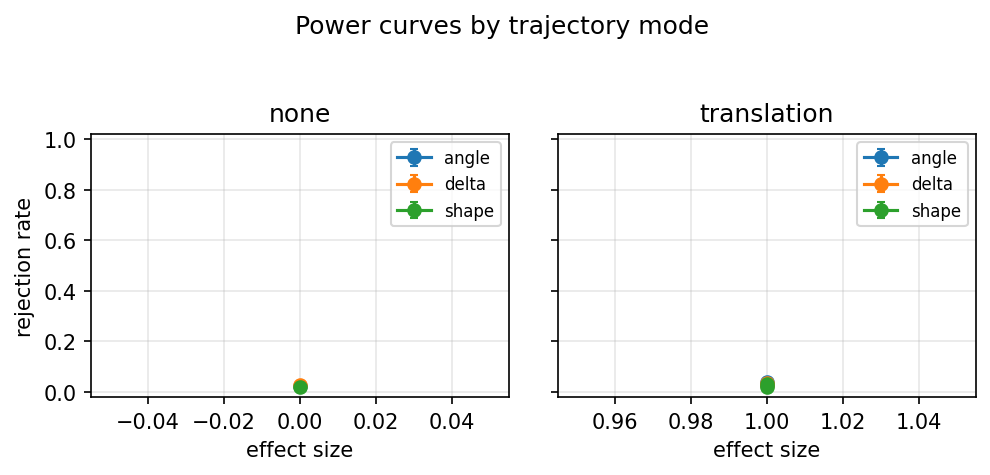

Data behind this chart, as committed beside it:
trajectory_mode, statistic, effect_size, cell_id, phase, rejection_rate, monte_carlo_se, available_replicates, completed_replicates, censored_fraction, duplicate_construction
none, angle, 0.0, power_primary-d5848e05cfee, power_primary, 0.024, 0.006845, 500, 500, , False
none, delta, 0.0, power_primary-d5848e05cfee, power_primary, 0.026, 0.007117, 500, 500, , False
none, shape, 0.0, power_primary-d5848e05cfee, power_primary, 0.02, 0.006261, 500, 500, , False
translation, angle, 1.0, power_primary-04eafba35dfc, power_primary, 0.028, 0.007378, 500, 500, 0.0, False
translation, angle, 1.0, type_i_baseline-74c0457435ca, type_i_baseline, 0.04, 0.008764, 500, 500, 0.0, False
translation, delta, 1.0, power_primary-04eafba35dfc, power_primary, 0.028, 0.007378, 500, 500, 0.0, False
translation, delta, 1.0, type_i_baseline-74c0457435ca, type_i_baseline, 0.034, 0.008105, 500, 500, 0.0, False
translation, shape, 1.0, power_primary-04eafba35dfc, power_primary, 0.03, 0.007629, 500, 500, 0.0, False
translation, shape, 1.0, type_i_baseline-74c0457435ca, type_i_baseline, 0.018, 0.005946, 500, 500, 0.0, False
